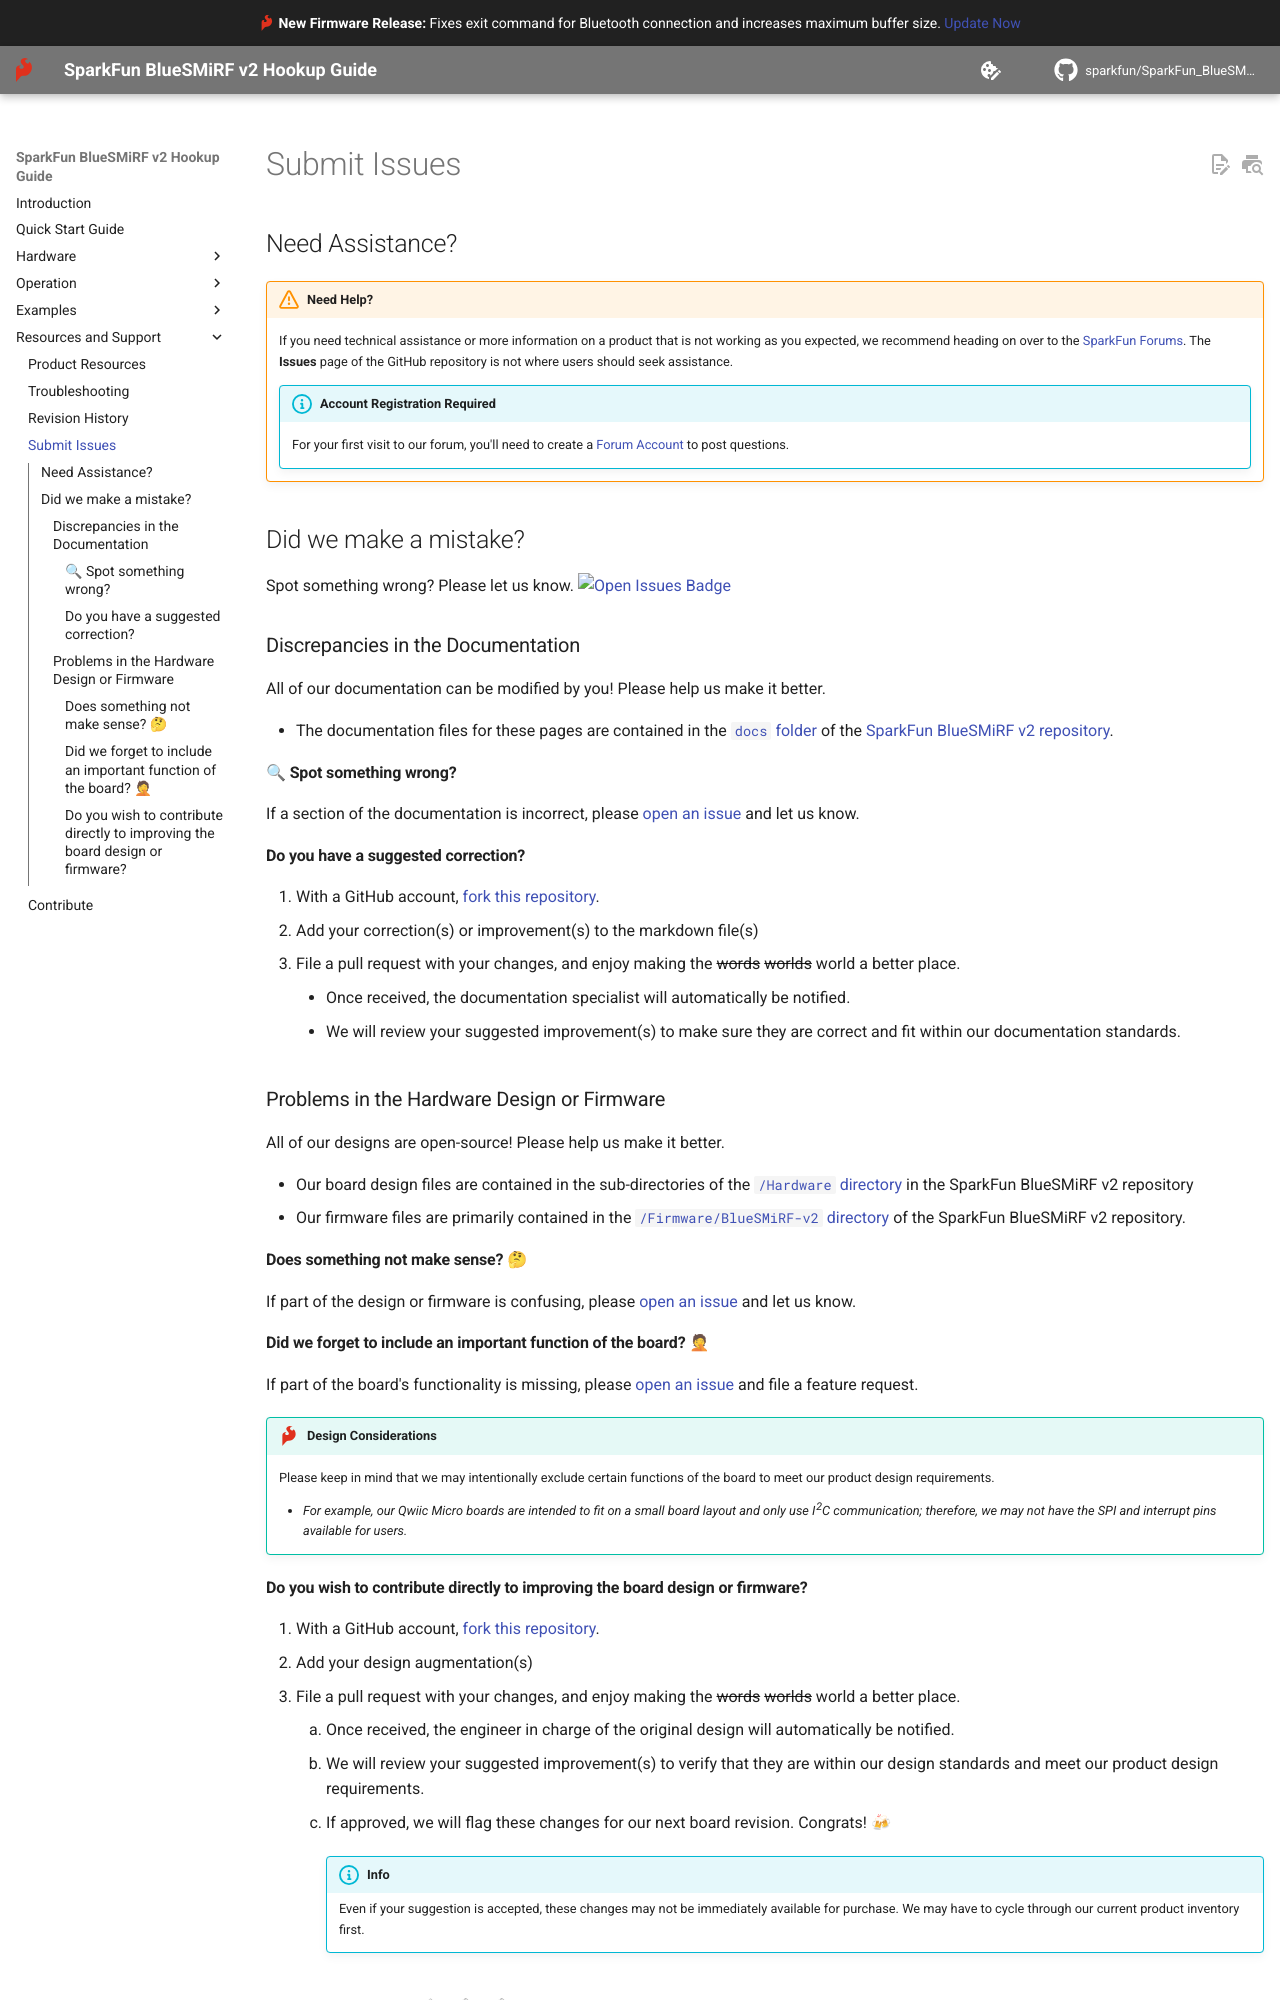

repository: sparkfun/SparkFun_BlueSMiRF-v2 · page: github/file_issue/index.html · generator: mkdocs

## Need Assistance?

<!-- Technical Assistance Box -->
!!! warning "Need Help?"
	If you need technical assistance or more information on a product that is not working as you expected, we recommend heading on over to the [SparkFun Forums](https://community.sparkfun.com). The **Issues** page of the GitHub repository is not where users should seek assistance.


	!!! info "Account Registration Required"
		For your first visit to our forum, you'll need to create a [Forum Account](https://community.sparkfun.com/signup) to post questions.



## Did we make a mistake?
Spot something wrong? Please let us know. [![Open Issues Badge](https://img.shields.io/github/issues/sparkfun/SparkFun_BlueSMiRF-v2.svg)](https://github.com/sparkfun/SparkFun_BlueSMiRF-v2/issues "Issues")



### Discrepancies in the Documentation
All of our documentation can be modified by you! Please help us make it better.

- The documentation files for these pages are contained in the [`docs` folder](https://github.com/sparkfun/SparkFun_BlueSMiRF-v2/tree/main/docs) of the [SparkFun BlueSMiRF v2 repository](https://github.com/sparkfun/SparkFun_BlueSMiRF-v2).



#### 🔍 Spot something wrong?
If a section of the documentation is incorrect, please [open an issue](https://github.com/sparkfun/SparkFun_BlueSMiRF-v2/issues) and let us know.



#### Do you have a suggested correction?
1. With a GitHub account, [fork this repository](https://github.com/sparkfun/SparkFun_BlueSMiRF-v2/fork).
2. Add your correction(s) or improvement(s) to the markdown file(s)
3. File a pull request with your changes, and enjoy making the ~~words~~ ~~worlds~~ world a better place.
	- Once received, the documentation specialist will automatically be notified.
	- We will review your suggested improvement(s) to make sure they are correct and fit within our documentation standards.



### Problems in the Hardware Design or Firmware
All of our designs are open-source! Please help us make it better.

- Our board design files are contained in the sub-directories of the [`/Hardware` directory](https://github.com/sparkfun/SparkFun_BlueSMiRF-v2/tree/main/Hardware) in the SparkFun BlueSMiRF v2 repository
- Our firmware files are primarily contained in the [`/Firmware/BlueSMiRF-v2` directory](https://github.com/sparkfun/SparkFun_BlueSMiRF-v2/tree/main/Firmware/BlueSMiRF-v2) of the SparkFun BlueSMiRF v2 repository.



#### Does something not make sense? 🤔
If part of the design or firmware is confusing, please [open an issue](https://github.com/sparkfun/SparkFun_BlueSMiRF-v2/issues) and let us know.



#### Did we forget to include an important function of the board? 🤦
If part of the board's functionality is missing, please [open an issue](https://github.com/sparkfun/SparkFun_BlueSMiRF-v2/issues) and file a feature request.


!!! tip "Design Considerations"
	Please keep in mind that we may intentionally exclude certain functions of the board to meet our product design requirements.

	- *For example, our Qwiic Micro boards are intended to fit on a small board layout and only use I^2^C communication; therefore, we may not have the SPI and interrupt pins available for users.*
